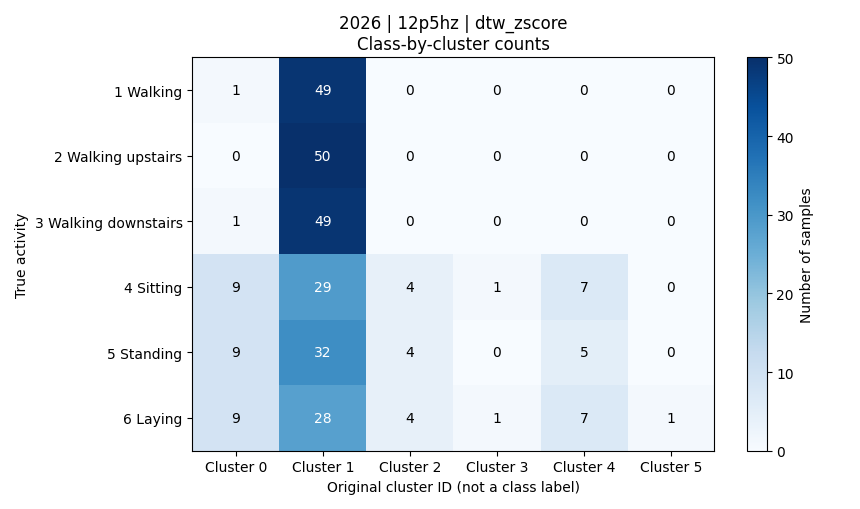

The table this chart was drawn from, first rows:
activity, activity_name, cluster_0, cluster_1, cluster_2, cluster_3, cluster_4, cluster_5, total
1, 平地走路, 1, 49, 0, 0, 0, 0, 50
2, 上楼, 0, 50, 0, 0, 0, 0, 50
3, 下楼, 1, 49, 0, 0, 0, 0, 50
4, 坐着, 9, 29, 4, 1, 7, 0, 50
5, 站着, 9, 32, 4, 0, 5, 0, 50
6, 躺着, 9, 28, 4, 1, 7, 1, 50
